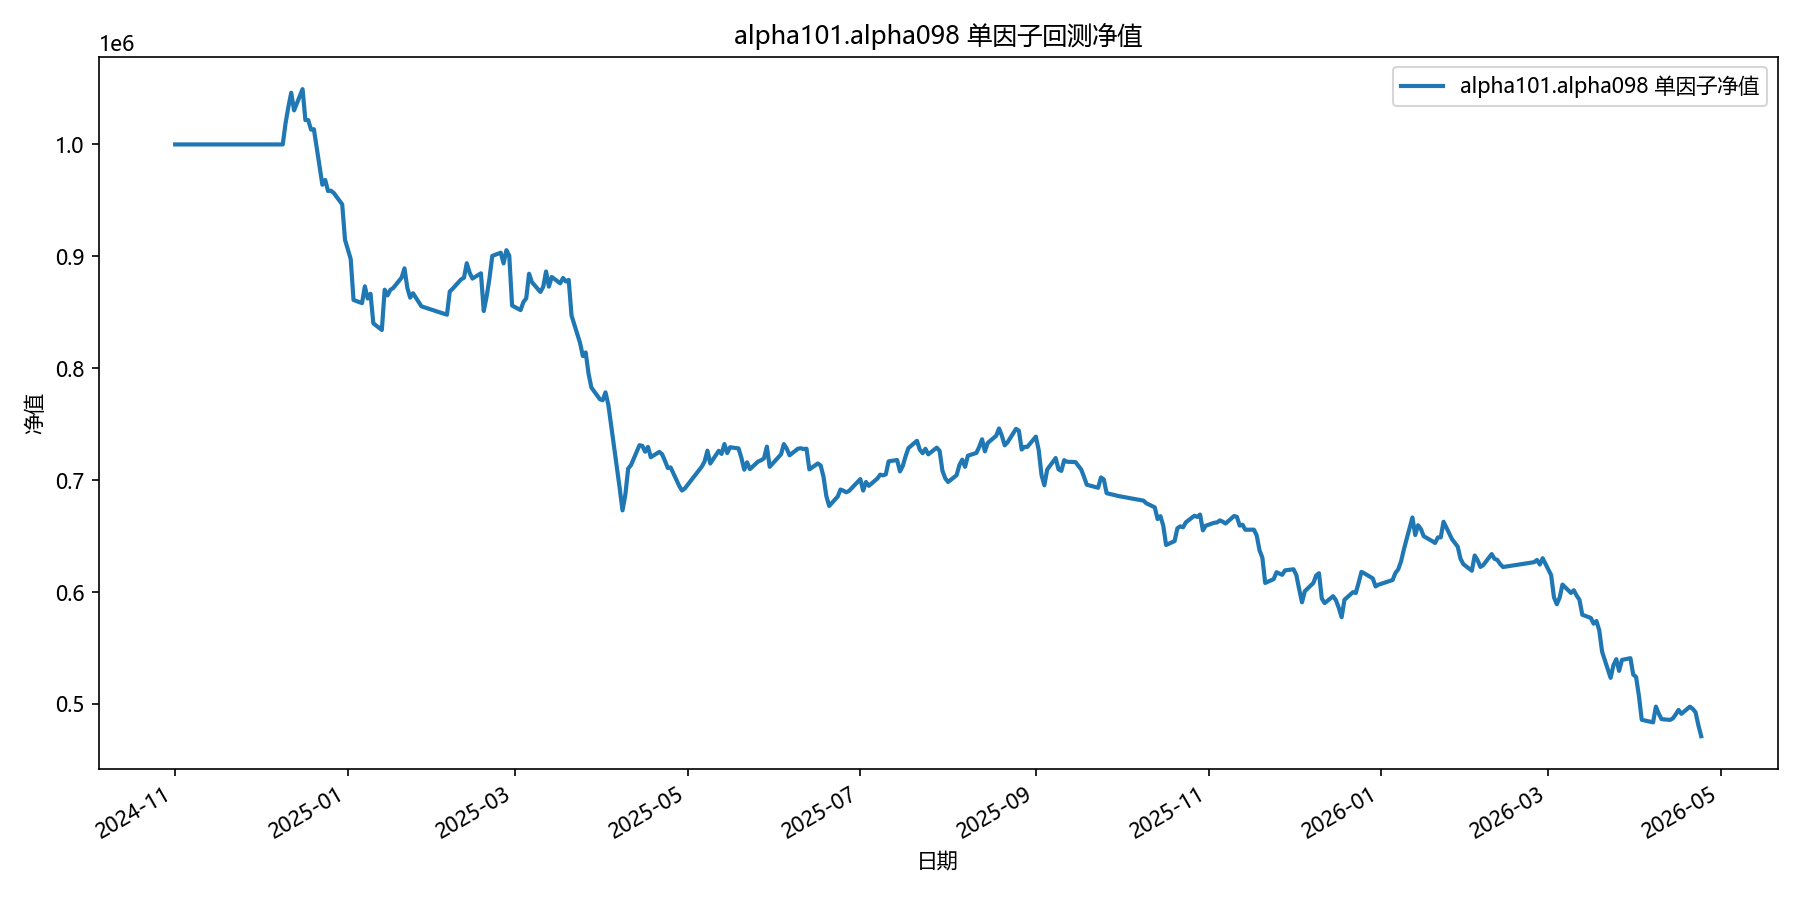

The file beside this chart, header and first rows:
date, equity
2024-11-01, 1000000
2024-11-04, 1000000
2024-11-05, 1000000
2024-11-06, 1000000
2024-11-07, 1000000
2024-11-08, 1000000
2024-11-11, 1000000
2024-11-12, 1000000
2024-11-13, 1000000
2024-11-14, 1000000
2024-11-15, 1000000
2024-11-18, 1000000
2024-11-19, 1000000
2024-11-20, 1000000
2024-11-21, 1000000
2024-11-22, 1000000
2024-11-25, 1000000
2024-11-26, 1000000
2024-11-27, 1000000
2024-11-28, 1000000
2024-11-29, 1000000
2024-12-02, 1000000
2024-12-03, 1000000
2024-12-04, 1000000
2024-12-05, 1000000
2024-12-06, 1000000
2024-12-09, 1000000
2024-12-10, 1019040
2024-12-11, 1033646
2024-12-12, 1046187
2024-12-13, 1030408
2024-12-16, 1049425
2024-12-17, 1021811
2024-12-18, 1021748
2024-12-19, 1013255
2024-12-20, 1013585
2024-12-23, 963944
2024-12-24, 968221
2024-12-25, 958363
2024-12-26, 958669
2024-12-27, 956692
2024-12-30, 946455
2024-12-31, 914654
2025-01-02, 897642
2025-01-03, 861023
2025-01-06, 858181
2025-01-07, 873215
2025-01-08, 862325
2025-01-09, 866538
2025-01-10, 840143
2025-01-13, 834205
2025-01-14, 870214
2025-01-15, 865117
2025-01-16, 870051
2025-01-17, 871642
2025-01-20, 881092
2025-01-21, 889275
2025-01-22, 871889
2025-01-23, 863101
2025-01-24, 867046
... 299 more rows
